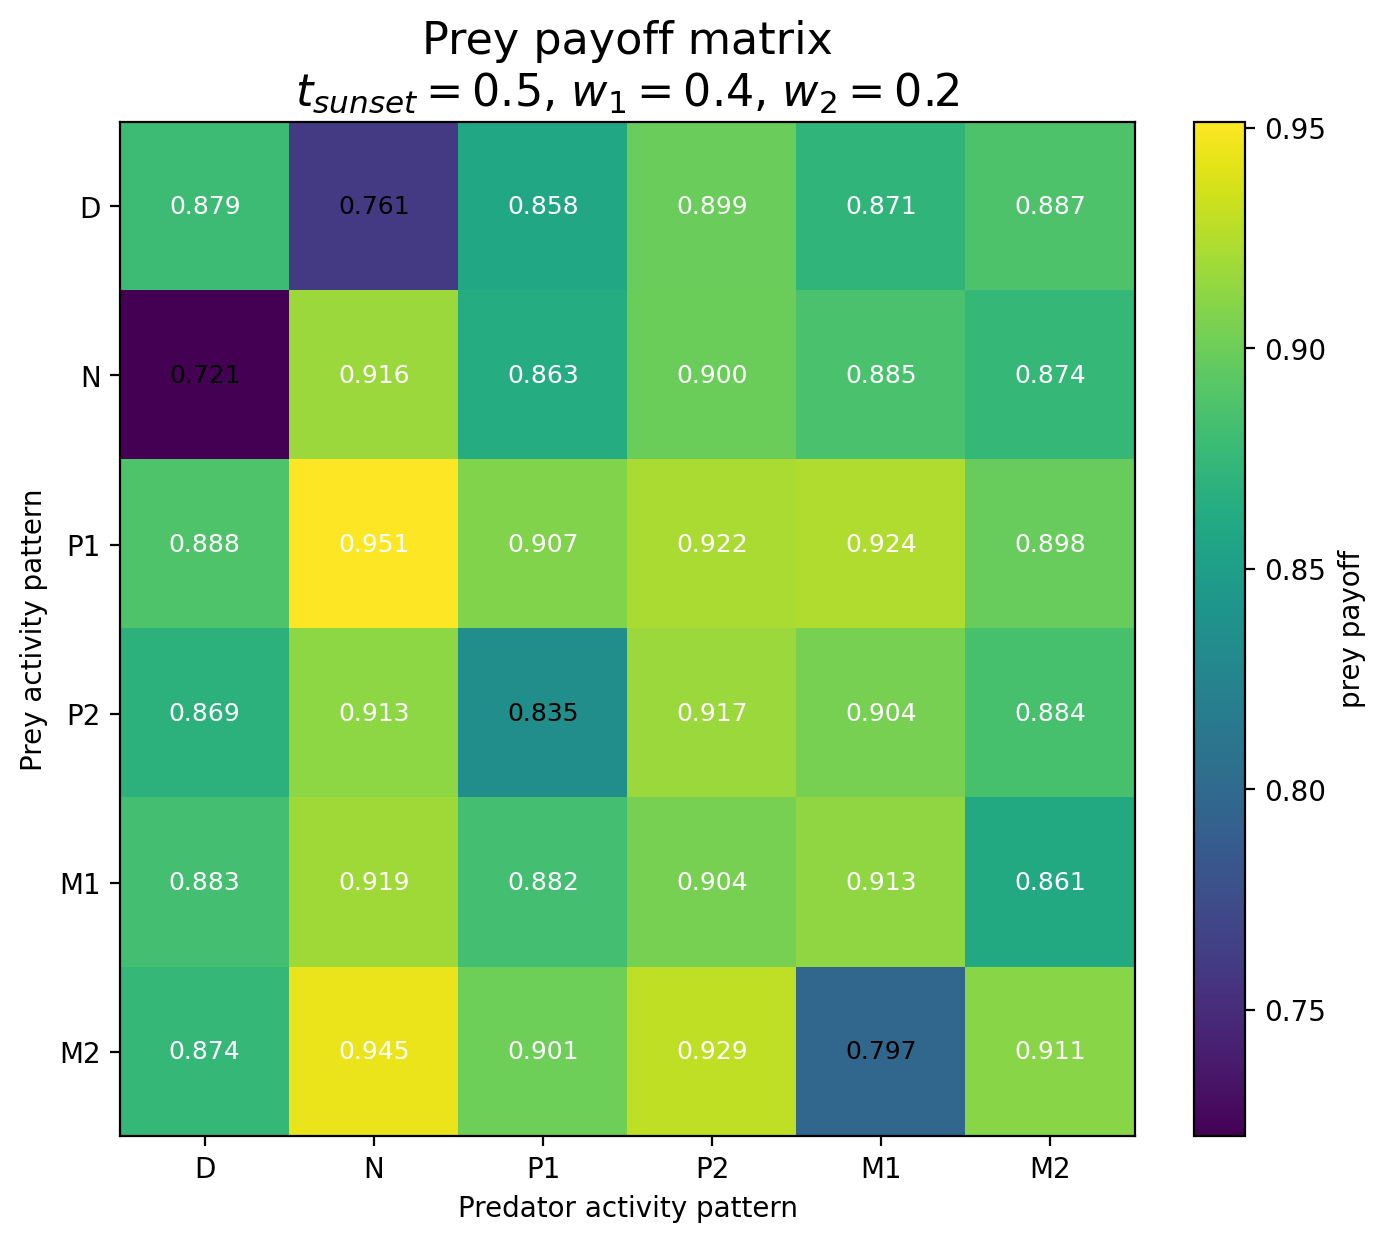

Source data for this figure (header and first rows):
Prey / Predator, D, N, P1, P2, M1, M2
D, 0.8792, 0.7606, 0.8583, 0.8987, 0.8715, 0.8871
N, 0.7213, 0.9163, 0.8635, 0.8997, 0.8852, 0.8741
P1, 0.8883, 0.9513, 0.9074, 0.9219, 0.9239, 0.8976
P2, 0.8689, 0.9127, 0.8347, 0.9166, 0.9038, 0.8843
M1, 0.8828, 0.919, 0.8824, 0.9039, 0.913, 0.8612
M2, 0.8741, 0.9451, 0.9007, 0.9291, 0.7975, 0.9109
